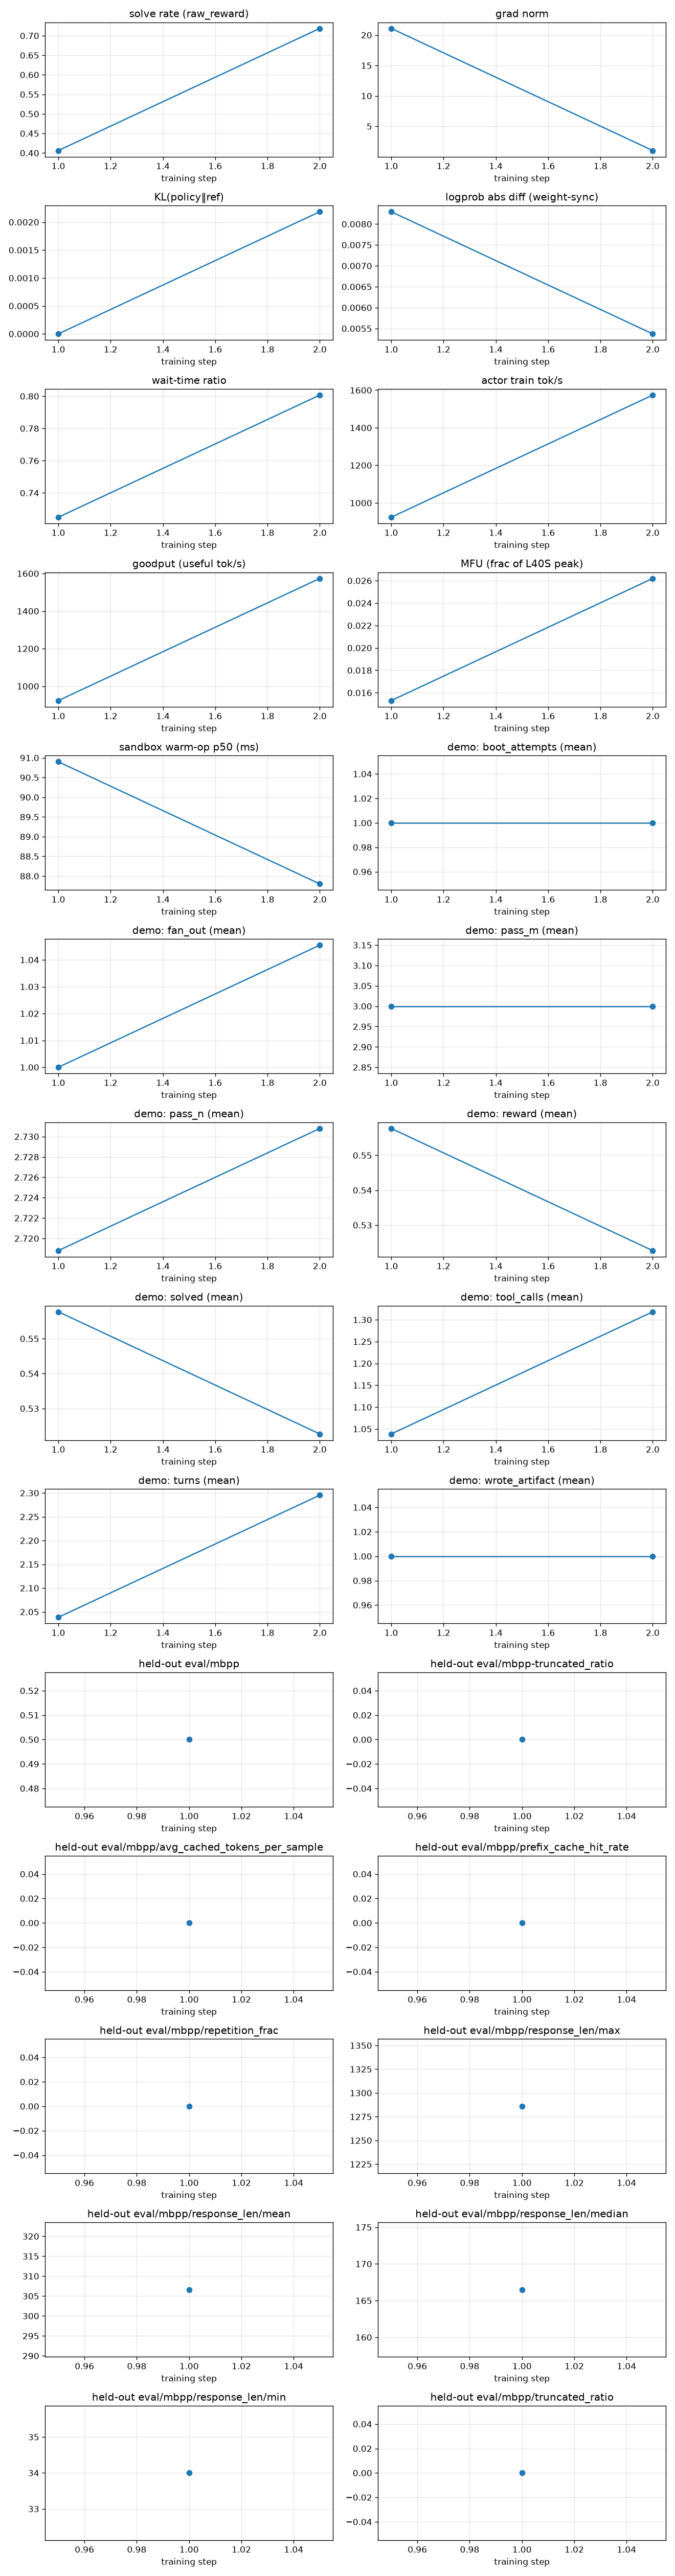

The data file committed next to this chart (first rows):
rollout_id, rollout/raw_reward, train/grad_norm, train/pg_loss, train/kl_loss, train/train_rollout_logprob_abs_diff, train/global_batch_size, rollout/response_lengths, perf/step_time, perf/actor_train_tok_per_s, perf/goodput_tok_per_s, perf/actor_train_tflops, perf/mfu, perf/wait_time_ratio, perf/sandbox_count, perf/sandbox_ms_mean, perf/sandbox_ms_p50, perf/sandbox_ms_p95, perf/sandbox_open_count, perf/sandbox_open_ms_mean, perf/sandbox_open_ms_p50, perf/sandbox_open_ms_p95, perf/sandbox_coldboot_count, perf/sandbox_ready_span_s
1, 0.4062, 21.09, -7.450580596923828e-09, 0.0, 0.008295, 32, 197.3, 115.3, 923.5, 923.5, 5.523, 0.0153, 0.7249, 477, 332.5, 90.9, 2129, 55, 1048, 442.9, 5428, 6, 79.48
2, 0.7188, 1.007, -7.450580596923828e-09, 0.002186, 0.00537, 32, 247.7, 105.4, 1574, 1574, 9.47, 0.0262, 0.8007, 400, 545.6, 87.8, 3098, 44, 467.4, 425.8, 587.2, 0, 80.7
